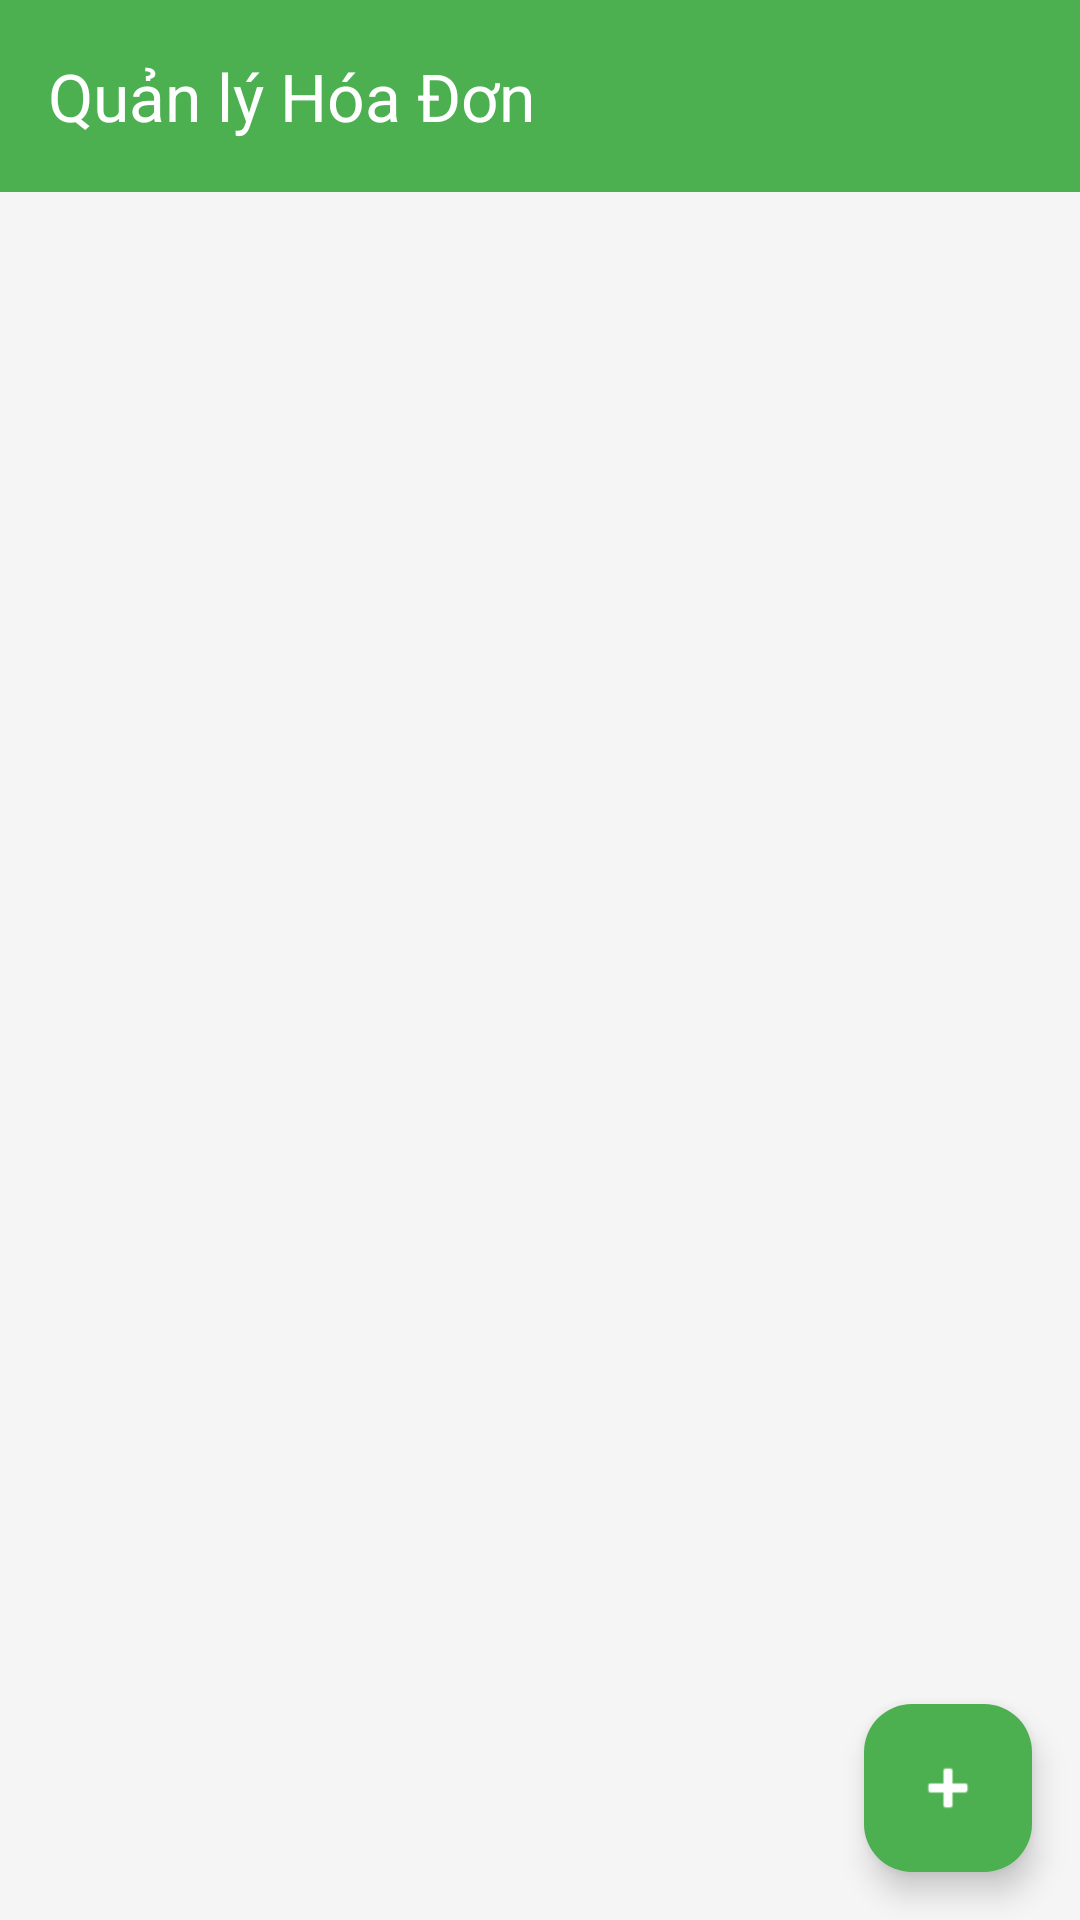

Reconstruct the res/layout file that produces this screen, plus the resources it refers to.
<!-- AndroidManifest.xml: application theme Theme.DACK2026 -->
<!-- res/layout/activity_hoa_don.xml -->
<?xml version="1.0" encoding="utf-8"?>
<androidx.coordinatorlayout.widget.CoordinatorLayout xmlns:android="http://schemas.android.com/apk/res/android"
    xmlns:app="http://schemas.android.com/apk/res-auto"
    android:layout_width="match_parent"
    android:layout_height="match_parent"
    android:fitsSystemWindows="true"
    android:background="#F5F5F5">

    <LinearLayout
        android:layout_width="match_parent"
        android:layout_height="match_parent"
        android:orientation="vertical">

        <androidx.appcompat.widget.Toolbar
            android:id="@+id/toolbar"
            android:layout_width="match_parent"
            android:layout_height="?attr/actionBarSize"
            android:background="#4CAF50"
            app:title="Quản lý Hóa Đơn"
            app:titleTextColor="#FFFFFF" />

        <androidx.recyclerview.widget.RecyclerView
            android:id="@+id/recyclerView"
            android:layout_width="match_parent"
            android:layout_height="match_parent"
            android:clipToPadding="false"
            android:paddingBottom="80dp"
            android:paddingTop="8dp" />

    </LinearLayout>

    <com.google.android.material.floatingactionbutton.FloatingActionButton
        android:id="@+id/fabAdd"
        android:layout_width="wrap_content"
        android:layout_height="wrap_content"
        android:layout_gravity="bottom|end"
        android:layout_margin="16dp"
        android:contentDescription="Thêm hóa đơn"
        app:backgroundTint="#4CAF50"
        app:tint="#FFFFFF"
        android:src="@android:drawable/ic_input_add" />

</androidx.coordinatorlayout.widget.CoordinatorLayout>
<!-- resources referenced by this layout -->
<resources>
  <style name="Theme.DACK2026" parent="Base.Theme.DACK2026" />
  <style name="Base.Theme.DACK2026" parent="Theme.Material3.DayNight.NoActionBar">
          
          
      </style>
</resources>
